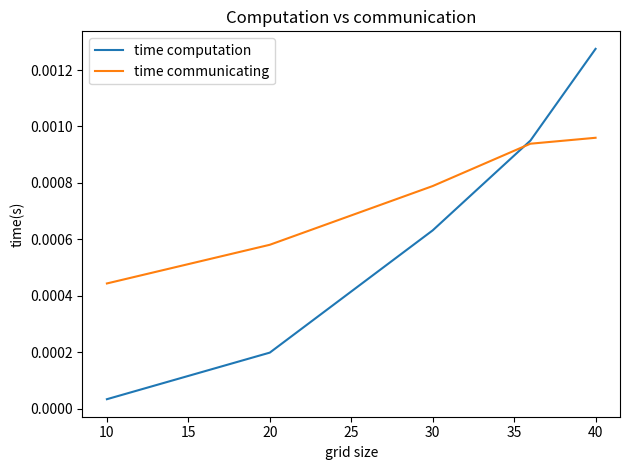

Reproduce this figure in Python. (Note: this script raises an exception after producing the figure.)
import matplotlib.pyplot as plt

# Data stored directly in the script
groups = [10, 20, 30, 36, 40]
max_time_comp = [0.000034, 0.000199, 0.000632, 0.000950, 0.001275]
max_ex_glob = [0.000444, 0.000581, 0.000789, 0.000939, 0.000960]

# Plot
plt.figure()
plt.plot(groups, max_time_comp, label="time computation")
plt.plot(groups, max_ex_glob, label="time communicating")
plt.xlabel("grid size")
plt.ylabel("time(s)")
plt.legend()
plt.title("Computation vs communication")
plt.tight_layout()
plt.savefig("plots//1-4-time.png")
plt.show()